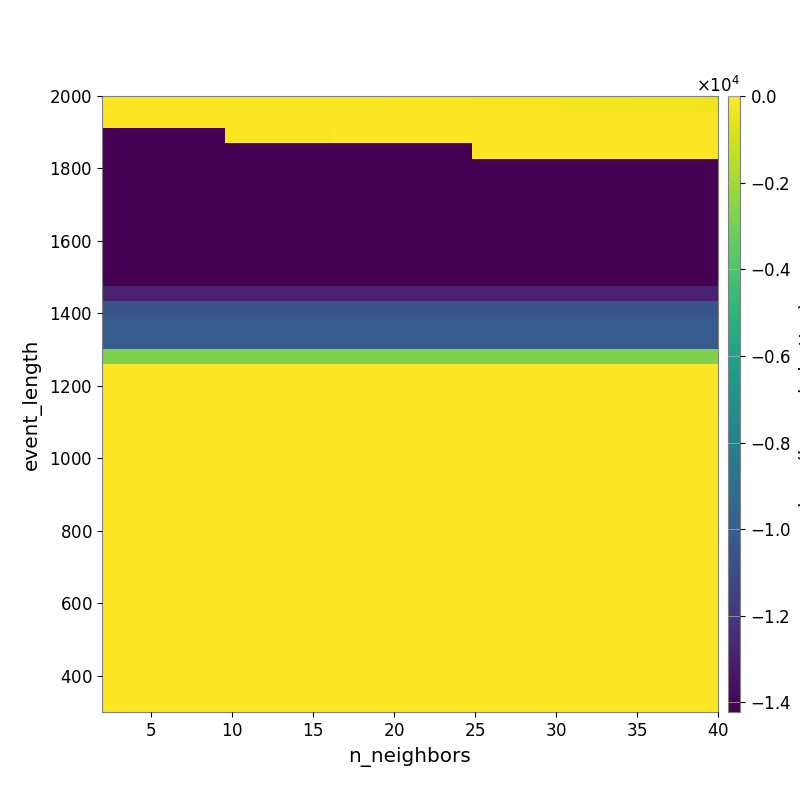

Source data for this figure (header and first rows):
-2.624758970536025871e+01, -2.960961800800614441e+01, -3.292053829585754698e+01, -3.580457865771005288e+01, -4.111300957902341224e+01, -4.583076056413609933e+01, -5.115650844600552460e+01, -5.705598066902376786e+01, -6.275258725876748400e+01, -6.737069091537956922e+01, -7.510220759376564104e+01, -8.472376111878160998e+01, -9.264225142903238464e+01, -9.724891030418214655e+01, -1.019110698997455131e+02, -1.092162152067243994e+02, -1.209614234544646223e+02, -1.295305249639905298e+02, -1.385387759525788169e+02, -1.532530548031194826e+02, -1.602017998794869698e+02, -1.728502118398276650e+02, -1.849407646006705477e+02, -1.957160779664831693e+02
-3.022138793072870655e+01, -3.022138793072870655e+01, -3.022138793072870655e+01, -3.022138793072870655e+01, -3.132937565189427076e+01, -3.132937565189427076e+01, -3.259536266623501177e+01, -3.368045847734546783e+01, -1.847895662618140733e+01, -1.847895662618140733e+01, -1.757472539816217960e+01, -1.855340934560564037e+01, -1.777999844612590508e+01, -1.694327678549529637e+01, -1.766664080226982492e+01, -1.833417118173775862e+01, -1.833417118173775862e+01, -1.833417118173775862e+01, -1.900985801055110613e+01, -1.900985801055110613e+01, -1.993544920129295051e+01, -1.852608527908006764e+01, -1.771490932488108783e+01, -1.802813228255684663e+01
-1.421340475618048185e+04, -1.421340475618048185e+04, -1.421340475618048185e+04, -1.421340475618048185e+04, -1.421340475618048185e+04, -1.421340475618048185e+04, -1.421340475618048185e+04, -1.332585152177209125e+02, -1.332585152177209125e+02, -1.332585152177209125e+02, -1.332585152177209125e+02, -1.332585152177209125e+02, -1.332585152177209125e+02, -4.193814855371031314e+01, -4.193814855371031314e+01, -4.193814855371031314e+01, -4.193814855371031314e+01, -4.193814855371031314e+01, -4.193814855371031314e+01, -3.581792148335014758e+01, -3.581792148335014758e+01, -1.377651605256613898e+01, -1.377651605256613898e+01, -1.377651605256613898e+01
-1.421340475618048185e+04, -1.421340475618048185e+04, -1.421340475618048185e+04, -1.421340475618048185e+04, -1.421340475618048185e+04, -1.421340475618048185e+04, -1.421340475618048185e+04, -1.421340475618048185e+04, -1.421340475618048185e+04, -1.421340475618048185e+04, -1.421340475618048185e+04, -1.421340475618048185e+04, -1.421340475618048185e+04, -1.421340475618048185e+04, -1.421340475618048185e+04, -1.421340475618048185e+04, -1.421340475618048185e+04, -1.421340475618048185e+04, -1.421340475618048185e+04, -1.421340475618048185e+04, -1.421340475618048185e+04, -1.767457139620057660e+01, -1.767457139620057660e+01, -1.767457139620057660e+01
-1.421658688106438785e+04, -1.421658688106438785e+04, -1.421658688106438785e+04, -1.421658688106438785e+04, -1.421658688106438785e+04, -1.421658688106438785e+04, -1.421658688106438785e+04, -1.421658688106438785e+04, -1.421658688106438785e+04, -1.421658688106438785e+04, -1.421658688106438785e+04, -1.421658688106438785e+04, -1.421658688106438785e+04, -1.421658688106438785e+04, -1.421658688106438785e+04, -1.421658688106438785e+04, -1.421658688106438785e+04, -1.421658688106438785e+04, -1.421658688106438785e+04, -1.421658688106438785e+04, -1.421658688106438785e+04, -1.421658688106438785e+04, -1.421658688106438785e+04, -1.421658688106438785e+04
-1.421658688106438785e+04, -1.421658688106438785e+04, -1.421658688106438785e+04, -1.421658688106438785e+04, -1.421658688106438785e+04, -1.421658688106438785e+04, -1.421658688106438785e+04, -1.421658688106438785e+04, -1.421658688106438785e+04, -1.421658688106438785e+04, -1.421658688106438785e+04, -1.421658688106438785e+04, -1.421658688106438785e+04, -1.421658688106438785e+04, -1.421658688106438785e+04, -1.421658688106438785e+04, -1.421658688106438785e+04, -1.421658688106438785e+04, -1.421658688106438785e+04, -1.421658688106438785e+04, -1.421658688106438785e+04, -1.421658688106438785e+04, -1.421658688106438785e+04, -1.421658688106438785e+04
-1.421658688106438785e+04, -1.421658688106438785e+04, -1.421658688106438785e+04, -1.421658688106438785e+04, -1.421658688106438785e+04, -1.421658688106438785e+04, -1.421658688106438785e+04, -1.421658688106438785e+04, -1.421658688106438785e+04, -1.421658688106438785e+04, -1.421658688106438785e+04, -1.421658688106438785e+04, -1.421658688106438785e+04, -1.421658688106438785e+04, -1.421658688106438785e+04, -1.421658688106438785e+04, -1.421658688106438785e+04, -1.421658688106438785e+04, -1.421658688106438785e+04, -1.421658688106438785e+04, -1.421658688106438785e+04, -1.421658688106438785e+04, -1.421658688106438785e+04, -1.421658688106438785e+04
-1.421658688106438785e+04, -1.421658688106438785e+04, -1.421658688106438785e+04, -1.421658688106438785e+04, -1.421658688106438785e+04, -1.421658688106438785e+04, -1.421658688106438785e+04, -1.421658688106438785e+04, -1.421658688106438785e+04, -1.421658688106438785e+04, -1.421658688106438785e+04, -1.421658688106438785e+04, -1.421658688106438785e+04, -1.421658688106438785e+04, -1.421658688106438785e+04, -1.421658688106438785e+04, -1.421658688106438785e+04, -1.421658688106438785e+04, -1.421658688106438785e+04, -1.421658688106438785e+04, -1.421658688106438785e+04, -1.421658688106438785e+04, -1.421658688106438785e+04, -1.421658688106438785e+04
-1.421658688106438785e+04, -1.421658688106438785e+04, -1.421658688106438785e+04, -1.421658688106438785e+04, -1.421658688106438785e+04, -1.421658688106438785e+04, -1.421658688106438785e+04, -1.421658688106438785e+04, -1.421658688106438785e+04, -1.421658688106438785e+04, -1.421658688106438785e+04, -1.421658688106438785e+04, -1.421658688106438785e+04, -1.421658688106438785e+04, -1.421658688106438785e+04, -1.421658688106438785e+04, -1.421658688106438785e+04, -1.421658688106438785e+04, -1.421658688106438785e+04, -1.421658688106438785e+04, -1.421658688106438785e+04, -1.421658688106438785e+04, -1.421658688106438785e+04, -1.421658688106438785e+04
-1.421658688106438785e+04, -1.421658688106438785e+04, -1.421658688106438785e+04, -1.421658688106438785e+04, -1.421658688106438785e+04, -1.421658688106438785e+04, -1.421658688106438785e+04, -1.421658688106438785e+04, -1.421658688106438785e+04, -1.421658688106438785e+04, -1.421658688106438785e+04, -1.421658688106438785e+04, -1.421658688106438785e+04, -1.421658688106438785e+04, -1.421658688106438785e+04, -1.421658688106438785e+04, -1.421658688106438785e+04, -1.421658688106438785e+04, -1.421658688106438785e+04, -1.421658688106438785e+04, -1.421658688106438785e+04, -1.421658688106438785e+04, -1.421658688106438785e+04, -1.421658688106438785e+04
-1.421658688106438785e+04, -1.421658688106438785e+04, -1.421658688106438785e+04, -1.421658688106438785e+04, -1.421658688106438785e+04, -1.421658688106438785e+04, -1.421658688106438785e+04, -1.421658688106438785e+04, -1.421658688106438785e+04, -1.421658688106438785e+04, -1.421658688106438785e+04, -1.421658688106438785e+04, -1.421658688106438785e+04, -1.421658688106438785e+04, -1.421658688106438785e+04, -1.421658688106438785e+04, -1.421658688106438785e+04, -1.421658688106438785e+04, -1.421658688106438785e+04, -1.421658688106438785e+04, -1.421658688106438785e+04, -1.421658688106438785e+04, -1.421658688106438785e+04, -1.421658688106438785e+04
-1.422042900789701343e+04, -1.422042900789701343e+04, -1.422042900789701343e+04, -1.422042900789701343e+04, -1.422042900789701343e+04, -1.422042900789701343e+04, -1.422042900789701343e+04, -1.422042900789701343e+04, -1.422042900789701343e+04, -1.422042900789701343e+04, -1.422042900789701343e+04, -1.422042900789701343e+04, -1.422042900789701343e+04, -1.422042900789701343e+04, -1.422042900789701343e+04, -1.422042900789701343e+04, -1.422042900789701343e+04, -1.422042900789701343e+04, -1.422042900789701343e+04, -1.422042900789701343e+04, -1.422042900789701343e+04, -1.422042900789701343e+04, -1.422042900789701343e+04, -1.422042900789701343e+04
-1.292161293827671943e+04, -1.292161293827671943e+04, -1.292161293827671943e+04, -1.292161293827671943e+04, -1.292161293827671943e+04, -1.292161293827671943e+04, -1.292161293827671943e+04, -1.292161293827671943e+04, -1.292161293827671943e+04, -1.292161293827671943e+04, -1.292161293827671943e+04, -1.292161293827671943e+04, -1.292161293827671943e+04, -1.292161293827671943e+04, -1.292161293827671943e+04, -1.292161293827671943e+04, -1.292161293827671943e+04, -1.292161293827671943e+04, -1.292161293827671943e+04, -1.292161293827671943e+04, -1.292161293827671943e+04, -1.292161293827671943e+04, -1.292161293827671943e+04, -1.292161293827671943e+04
-1.049897737436681382e+04, -1.049897737436681382e+04, -1.049897737436681382e+04, -1.049897737436681382e+04, -1.049897737436681382e+04, -1.049897737436681382e+04, -1.049897737436681382e+04, -1.049897737436681382e+04, -1.049897737436681382e+04, -1.049897737436681382e+04, -1.049897737436681382e+04, -1.049897737436681382e+04, -1.049897737436681382e+04, -1.049897737436681382e+04, -1.049897737436681382e+04, -1.049897737436681382e+04, -1.049897737436681382e+04, -1.049897737436681382e+04, -1.049897737436681382e+04, -1.049897737436681382e+04, -1.049897737436681382e+04, -1.049897737436681382e+04, -1.049897737436681382e+04, -1.049897737436681382e+04
-1.014618835396784016e+04, -1.014618835396784016e+04, -1.014618835396784016e+04, -1.014618835396784016e+04, -1.014618835396784016e+04, -1.014618835396784016e+04, -1.014618835396784016e+04, -1.014618835396784016e+04, -1.014618835396784016e+04, -1.014618835396784016e+04, -1.014618835396784016e+04, -1.014618835396784016e+04, -1.014618835396784016e+04, -1.014618835396784016e+04, -1.014618835396784016e+04, -1.014618835396784016e+04, -1.014618835396784016e+04, -1.014618835396784016e+04, -1.014618835396784016e+04, -1.014618835396784016e+04, -1.014618835396784016e+04, -1.014618835396784016e+04, -1.014618835396784016e+04, -1.014618835396784016e+04
-1.014618835396784016e+04, -1.014618835396784016e+04, -1.014618835396784016e+04, -1.014618835396784016e+04, -1.014618835396784016e+04, -1.014618835396784016e+04, -1.014618835396784016e+04, -1.014618835396784016e+04, -1.014618835396784016e+04, -1.014618835396784016e+04, -1.014618835396784016e+04, -1.014618835396784016e+04, -1.014618835396784016e+04, -1.014618835396784016e+04, -1.014618835396784016e+04, -1.014618835396784016e+04, -1.014618835396784016e+04, -1.014618835396784016e+04, -1.014618835396784016e+04, -1.014618835396784016e+04, -1.014618835396784016e+04, -1.014618835396784016e+04, -1.014618835396784016e+04, -1.014618835396784016e+04
-2.732373179509433612e+03, -2.732373179509433612e+03, -2.732373179509433612e+03, -2.732373179509433612e+03, -2.732373179509433612e+03, -2.732373179509433612e+03, -2.732373179509433612e+03, -2.732373179509433612e+03, -2.732373179509433612e+03, -2.732373179509433612e+03, -2.732373179509433612e+03, -2.732373179509433612e+03, -2.732373179509433612e+03, -2.732373179509433612e+03, -2.732373179509433612e+03, -2.732373179509433612e+03, -2.732373179509433612e+03, -2.732373179509433612e+03, -2.732373179509433612e+03, -2.732373179509433612e+03, -2.732373179509433612e+03, -2.732373179509433612e+03, -2.732373179509433612e+03, -2.732373179509433612e+03
0.000000000000000000e+00, 0.000000000000000000e+00, 0.000000000000000000e+00, 0.000000000000000000e+00, 0.000000000000000000e+00, 0.000000000000000000e+00, 0.000000000000000000e+00, 0.000000000000000000e+00, 0.000000000000000000e+00, 0.000000000000000000e+00, 0.000000000000000000e+00, 0.000000000000000000e+00, 0.000000000000000000e+00, 0.000000000000000000e+00, 0.000000000000000000e+00, 0.000000000000000000e+00, 0.000000000000000000e+00, 0.000000000000000000e+00, 0.000000000000000000e+00, 0.000000000000000000e+00, 0.000000000000000000e+00, 0.000000000000000000e+00, 0.000000000000000000e+00, 0.000000000000000000e+00
0.000000000000000000e+00, 0.000000000000000000e+00, 0.000000000000000000e+00, 0.000000000000000000e+00, 0.000000000000000000e+00, 0.000000000000000000e+00, 0.000000000000000000e+00, 0.000000000000000000e+00, 0.000000000000000000e+00, 0.000000000000000000e+00, 0.000000000000000000e+00, 0.000000000000000000e+00, 0.000000000000000000e+00, 0.000000000000000000e+00, 0.000000000000000000e+00, 0.000000000000000000e+00, 0.000000000000000000e+00, 0.000000000000000000e+00, 0.000000000000000000e+00, 0.000000000000000000e+00, 0.000000000000000000e+00, 0.000000000000000000e+00, 0.000000000000000000e+00, 0.000000000000000000e+00
0.000000000000000000e+00, 0.000000000000000000e+00, 0.000000000000000000e+00, 0.000000000000000000e+00, 0.000000000000000000e+00, 0.000000000000000000e+00, 0.000000000000000000e+00, 0.000000000000000000e+00, 0.000000000000000000e+00, 0.000000000000000000e+00, 0.000000000000000000e+00, 0.000000000000000000e+00, 0.000000000000000000e+00, 0.000000000000000000e+00, 0.000000000000000000e+00, 0.000000000000000000e+00, 0.000000000000000000e+00, 0.000000000000000000e+00, 0.000000000000000000e+00, 0.000000000000000000e+00, 0.000000000000000000e+00, 0.000000000000000000e+00, 0.000000000000000000e+00, 0.000000000000000000e+00
0.000000000000000000e+00, 0.000000000000000000e+00, 0.000000000000000000e+00, 0.000000000000000000e+00, 0.000000000000000000e+00, 0.000000000000000000e+00, 0.000000000000000000e+00, 0.000000000000000000e+00, 0.000000000000000000e+00, 0.000000000000000000e+00, 0.000000000000000000e+00, 0.000000000000000000e+00, 0.000000000000000000e+00, 0.000000000000000000e+00, 0.000000000000000000e+00, 0.000000000000000000e+00, 0.000000000000000000e+00, 0.000000000000000000e+00, 0.000000000000000000e+00, 0.000000000000000000e+00, 0.000000000000000000e+00, 0.000000000000000000e+00, 0.000000000000000000e+00, 0.000000000000000000e+00
0.000000000000000000e+00, 0.000000000000000000e+00, 0.000000000000000000e+00, 0.000000000000000000e+00, 0.000000000000000000e+00, 0.000000000000000000e+00, 0.000000000000000000e+00, 0.000000000000000000e+00, 0.000000000000000000e+00, 0.000000000000000000e+00, 0.000000000000000000e+00, 0.000000000000000000e+00, 0.000000000000000000e+00, 0.000000000000000000e+00, 0.000000000000000000e+00, 0.000000000000000000e+00, 0.000000000000000000e+00, 0.000000000000000000e+00, 0.000000000000000000e+00, 0.000000000000000000e+00, 0.000000000000000000e+00, 0.000000000000000000e+00, 0.000000000000000000e+00, 0.000000000000000000e+00
0.000000000000000000e+00, 0.000000000000000000e+00, 0.000000000000000000e+00, 0.000000000000000000e+00, 0.000000000000000000e+00, 0.000000000000000000e+00, 0.000000000000000000e+00, 0.000000000000000000e+00, 0.000000000000000000e+00, 0.000000000000000000e+00, 0.000000000000000000e+00, 0.000000000000000000e+00, 0.000000000000000000e+00, 0.000000000000000000e+00, 0.000000000000000000e+00, 0.000000000000000000e+00, 0.000000000000000000e+00, 0.000000000000000000e+00, 0.000000000000000000e+00, 0.000000000000000000e+00, 0.000000000000000000e+00, 0.000000000000000000e+00, 0.000000000000000000e+00, 0.000000000000000000e+00
0.000000000000000000e+00, 0.000000000000000000e+00, 0.000000000000000000e+00, 0.000000000000000000e+00, 0.000000000000000000e+00, 0.000000000000000000e+00, 0.000000000000000000e+00, 0.000000000000000000e+00, 0.000000000000000000e+00, 0.000000000000000000e+00, 0.000000000000000000e+00, 0.000000000000000000e+00, 0.000000000000000000e+00, 0.000000000000000000e+00, 0.000000000000000000e+00, 0.000000000000000000e+00, 0.000000000000000000e+00, 0.000000000000000000e+00, 0.000000000000000000e+00, 0.000000000000000000e+00, 0.000000000000000000e+00, 0.000000000000000000e+00, 0.000000000000000000e+00, 0.000000000000000000e+00
0.000000000000000000e+00, 0.000000000000000000e+00, 0.000000000000000000e+00, 0.000000000000000000e+00, 0.000000000000000000e+00, 0.000000000000000000e+00, 0.000000000000000000e+00, 0.000000000000000000e+00, 0.000000000000000000e+00, 0.000000000000000000e+00, 0.000000000000000000e+00, 0.000000000000000000e+00, 0.000000000000000000e+00, 0.000000000000000000e+00, 0.000000000000000000e+00, 0.000000000000000000e+00, 0.000000000000000000e+00, 0.000000000000000000e+00, 0.000000000000000000e+00, 0.000000000000000000e+00, 0.000000000000000000e+00, 0.000000000000000000e+00, 0.000000000000000000e+00, 0.000000000000000000e+00
0.000000000000000000e+00, 0.000000000000000000e+00, 0.000000000000000000e+00, 0.000000000000000000e+00, 0.000000000000000000e+00, 0.000000000000000000e+00, 0.000000000000000000e+00, 0.000000000000000000e+00, 0.000000000000000000e+00, 0.000000000000000000e+00, 0.000000000000000000e+00, 0.000000000000000000e+00, 0.000000000000000000e+00, 0.000000000000000000e+00, 0.000000000000000000e+00, 0.000000000000000000e+00, 0.000000000000000000e+00, 0.000000000000000000e+00, 0.000000000000000000e+00, 0.000000000000000000e+00, 0.000000000000000000e+00, 0.000000000000000000e+00, 0.000000000000000000e+00, 0.000000000000000000e+00
0.000000000000000000e+00, 0.000000000000000000e+00, 0.000000000000000000e+00, 0.000000000000000000e+00, 0.000000000000000000e+00, 0.000000000000000000e+00, 0.000000000000000000e+00, 0.000000000000000000e+00, 0.000000000000000000e+00, 0.000000000000000000e+00, 0.000000000000000000e+00, 0.000000000000000000e+00, 0.000000000000000000e+00, 0.000000000000000000e+00, 0.000000000000000000e+00, 0.000000000000000000e+00, 0.000000000000000000e+00, 0.000000000000000000e+00, 0.000000000000000000e+00, 0.000000000000000000e+00, 0.000000000000000000e+00, 0.000000000000000000e+00, 0.000000000000000000e+00, 0.000000000000000000e+00
0.000000000000000000e+00, 0.000000000000000000e+00, 0.000000000000000000e+00, 0.000000000000000000e+00, 0.000000000000000000e+00, 0.000000000000000000e+00, 0.000000000000000000e+00, 0.000000000000000000e+00, 0.000000000000000000e+00, 0.000000000000000000e+00, 0.000000000000000000e+00, 0.000000000000000000e+00, 0.000000000000000000e+00, 0.000000000000000000e+00, 0.000000000000000000e+00, 0.000000000000000000e+00, 0.000000000000000000e+00, 0.000000000000000000e+00, 0.000000000000000000e+00, 0.000000000000000000e+00, 0.000000000000000000e+00, 0.000000000000000000e+00, 0.000000000000000000e+00, 0.000000000000000000e+00
0.000000000000000000e+00, 0.000000000000000000e+00, 0.000000000000000000e+00, 0.000000000000000000e+00, 0.000000000000000000e+00, 0.000000000000000000e+00, 0.000000000000000000e+00, 0.000000000000000000e+00, 0.000000000000000000e+00, 0.000000000000000000e+00, 0.000000000000000000e+00, 0.000000000000000000e+00, 0.000000000000000000e+00, 0.000000000000000000e+00, 0.000000000000000000e+00, 0.000000000000000000e+00, 0.000000000000000000e+00, 0.000000000000000000e+00, 0.000000000000000000e+00, 0.000000000000000000e+00, 0.000000000000000000e+00, 0.000000000000000000e+00, 0.000000000000000000e+00, 0.000000000000000000e+00
0.000000000000000000e+00, 0.000000000000000000e+00, 0.000000000000000000e+00, 0.000000000000000000e+00, 0.000000000000000000e+00, 0.000000000000000000e+00, 0.000000000000000000e+00, 0.000000000000000000e+00, 0.000000000000000000e+00, 0.000000000000000000e+00, 0.000000000000000000e+00, 0.000000000000000000e+00, 0.000000000000000000e+00, 0.000000000000000000e+00, 0.000000000000000000e+00, 0.000000000000000000e+00, 0.000000000000000000e+00, 0.000000000000000000e+00, 0.000000000000000000e+00, 0.000000000000000000e+00, 0.000000000000000000e+00, 0.000000000000000000e+00, 0.000000000000000000e+00, 0.000000000000000000e+00
0.000000000000000000e+00, 0.000000000000000000e+00, 0.000000000000000000e+00, 0.000000000000000000e+00, 0.000000000000000000e+00, 0.000000000000000000e+00, 0.000000000000000000e+00, 0.000000000000000000e+00, 0.000000000000000000e+00, 0.000000000000000000e+00, 0.000000000000000000e+00, 0.000000000000000000e+00, 0.000000000000000000e+00, 0.000000000000000000e+00, 0.000000000000000000e+00, 0.000000000000000000e+00, 0.000000000000000000e+00, 0.000000000000000000e+00, 0.000000000000000000e+00, 0.000000000000000000e+00, 0.000000000000000000e+00, 0.000000000000000000e+00, 0.000000000000000000e+00, 0.000000000000000000e+00
0.000000000000000000e+00, 0.000000000000000000e+00, 0.000000000000000000e+00, 0.000000000000000000e+00, 0.000000000000000000e+00, 0.000000000000000000e+00, 0.000000000000000000e+00, 0.000000000000000000e+00, 0.000000000000000000e+00, 0.000000000000000000e+00, 0.000000000000000000e+00, 0.000000000000000000e+00, 0.000000000000000000e+00, 0.000000000000000000e+00, 0.000000000000000000e+00, 0.000000000000000000e+00, 0.000000000000000000e+00, 0.000000000000000000e+00, 0.000000000000000000e+00, 0.000000000000000000e+00, 0.000000000000000000e+00, 0.000000000000000000e+00, 0.000000000000000000e+00, 0.000000000000000000e+00
0.000000000000000000e+00, 0.000000000000000000e+00, 0.000000000000000000e+00, 0.000000000000000000e+00, 0.000000000000000000e+00, 0.000000000000000000e+00, 0.000000000000000000e+00, 0.000000000000000000e+00, 0.000000000000000000e+00, 0.000000000000000000e+00, 0.000000000000000000e+00, 0.000000000000000000e+00, 0.000000000000000000e+00, 0.000000000000000000e+00, 0.000000000000000000e+00, 0.000000000000000000e+00, 0.000000000000000000e+00, 0.000000000000000000e+00, 0.000000000000000000e+00, 0.000000000000000000e+00, 0.000000000000000000e+00, 0.000000000000000000e+00, 0.000000000000000000e+00, 0.000000000000000000e+00
0.000000000000000000e+00, 0.000000000000000000e+00, 0.000000000000000000e+00, 0.000000000000000000e+00, 0.000000000000000000e+00, 0.000000000000000000e+00, 0.000000000000000000e+00, 0.000000000000000000e+00, 0.000000000000000000e+00, 0.000000000000000000e+00, 0.000000000000000000e+00, 0.000000000000000000e+00, 0.000000000000000000e+00, 0.000000000000000000e+00, 0.000000000000000000e+00, 0.000000000000000000e+00, 0.000000000000000000e+00, 0.000000000000000000e+00, 0.000000000000000000e+00, 0.000000000000000000e+00, 0.000000000000000000e+00, 0.000000000000000000e+00, 0.000000000000000000e+00, 0.000000000000000000e+00
0.000000000000000000e+00, 0.000000000000000000e+00, 0.000000000000000000e+00, 0.000000000000000000e+00, 0.000000000000000000e+00, 0.000000000000000000e+00, 0.000000000000000000e+00, 0.000000000000000000e+00, 0.000000000000000000e+00, 0.000000000000000000e+00, 0.000000000000000000e+00, 0.000000000000000000e+00, 0.000000000000000000e+00, 0.000000000000000000e+00, 0.000000000000000000e+00, 0.000000000000000000e+00, 0.000000000000000000e+00, 0.000000000000000000e+00, 0.000000000000000000e+00, 0.000000000000000000e+00, 0.000000000000000000e+00, 0.000000000000000000e+00, 0.000000000000000000e+00, 0.000000000000000000e+00
0.000000000000000000e+00, 0.000000000000000000e+00, 0.000000000000000000e+00, 0.000000000000000000e+00, 0.000000000000000000e+00, 0.000000000000000000e+00, 0.000000000000000000e+00, 0.000000000000000000e+00, 0.000000000000000000e+00, 0.000000000000000000e+00, 0.000000000000000000e+00, 0.000000000000000000e+00, 0.000000000000000000e+00, 0.000000000000000000e+00, 0.000000000000000000e+00, 0.000000000000000000e+00, 0.000000000000000000e+00, 0.000000000000000000e+00, 0.000000000000000000e+00, 0.000000000000000000e+00, 0.000000000000000000e+00, 0.000000000000000000e+00, 0.000000000000000000e+00, 0.000000000000000000e+00
0.000000000000000000e+00, 0.000000000000000000e+00, 0.000000000000000000e+00, 0.000000000000000000e+00, 0.000000000000000000e+00, 0.000000000000000000e+00, 0.000000000000000000e+00, 0.000000000000000000e+00, 0.000000000000000000e+00, 0.000000000000000000e+00, 0.000000000000000000e+00, 0.000000000000000000e+00, 0.000000000000000000e+00, 0.000000000000000000e+00, 0.000000000000000000e+00, 0.000000000000000000e+00, 0.000000000000000000e+00, 0.000000000000000000e+00, 0.000000000000000000e+00, 0.000000000000000000e+00, 0.000000000000000000e+00, 0.000000000000000000e+00, 0.000000000000000000e+00, 0.000000000000000000e+00
0.000000000000000000e+00, 0.000000000000000000e+00, 0.000000000000000000e+00, 0.000000000000000000e+00, 0.000000000000000000e+00, 0.000000000000000000e+00, 0.000000000000000000e+00, 0.000000000000000000e+00, 0.000000000000000000e+00, 0.000000000000000000e+00, 0.000000000000000000e+00, 0.000000000000000000e+00, 0.000000000000000000e+00, 0.000000000000000000e+00, 0.000000000000000000e+00, 0.000000000000000000e+00, 0.000000000000000000e+00, 0.000000000000000000e+00, 0.000000000000000000e+00, 0.000000000000000000e+00, 0.000000000000000000e+00, 0.000000000000000000e+00, 0.000000000000000000e+00, 0.000000000000000000e+00
0.000000000000000000e+00, 0.000000000000000000e+00, 0.000000000000000000e+00, 0.000000000000000000e+00, 0.000000000000000000e+00, 0.000000000000000000e+00, 0.000000000000000000e+00, 0.000000000000000000e+00, 0.000000000000000000e+00, 0.000000000000000000e+00, 0.000000000000000000e+00, 0.000000000000000000e+00, 0.000000000000000000e+00, 0.000000000000000000e+00, 0.000000000000000000e+00, 0.000000000000000000e+00, 0.000000000000000000e+00, 0.000000000000000000e+00, 0.000000000000000000e+00, 0.000000000000000000e+00, 0.000000000000000000e+00, 0.000000000000000000e+00, 0.000000000000000000e+00, 0.000000000000000000e+00
